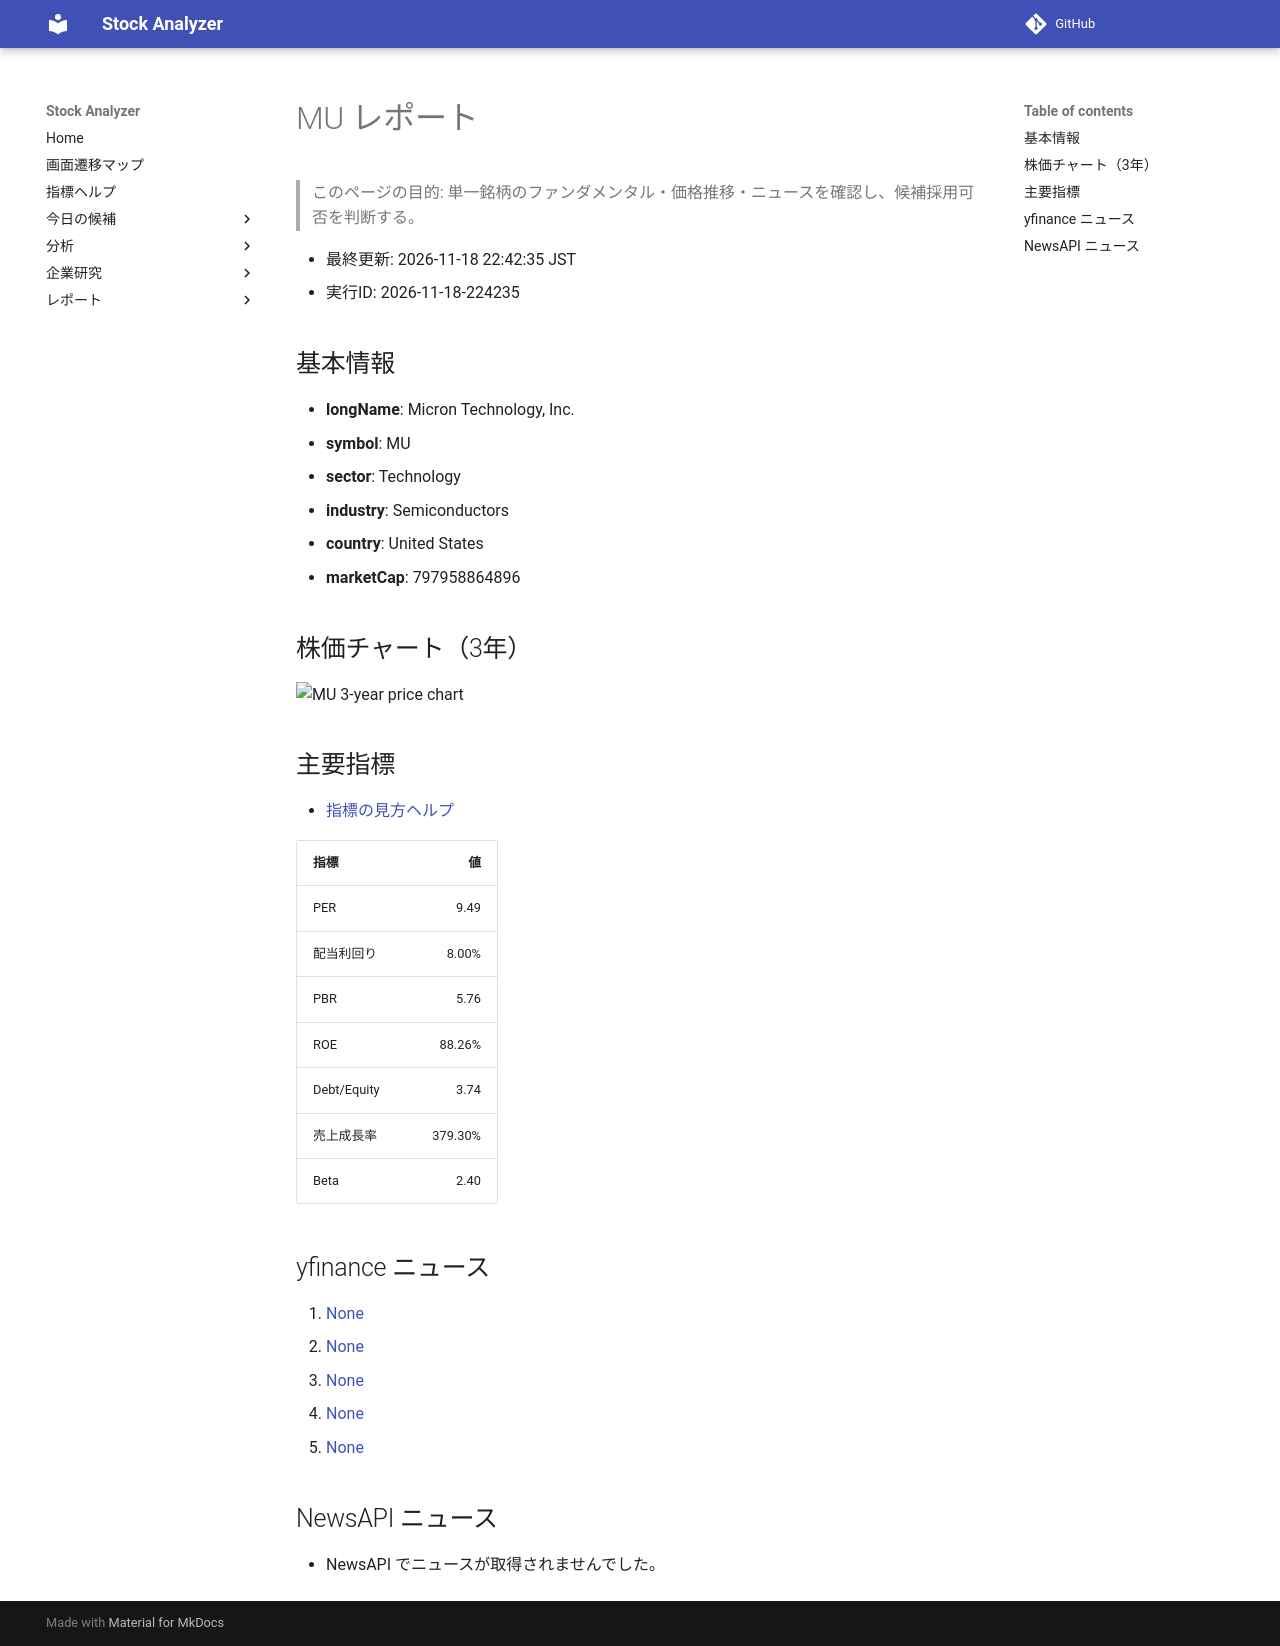

repository: Yumi-note/Making-APP · page: reports/2026-11-18/224235/MU/index.html · generator: mkdocs

# MU レポート

> このページの目的: 単一銘柄のファンダメンタル・価格推移・ニュースを確認し、候補採用可否を判断する。

- 最終更新: 2026-11-18 22:42:35 JST
- 実行ID: 2026-11-18-224235

## 基本情報

- **longName**: Micron Technology, Inc.
- **symbol**: MU
- **sector**: Technology
- **industry**: Semiconductors
- **country**: United States
- **marketCap**: 797958864896

## 株価チャート（3年）

![MU 3-year price chart](MU_3y.png)

## 主要指標

- [指標の見方ヘルプ](../../../../indicators.md)

| 指標 | 値 |
|---|---:|
| PER | 9.49 |
| 配当利回り | 8.00% |
| PBR | 5.76 |
| ROE | 88.26% |
| Debt/Equity | 3.74 |
| 売上成長率 | 379.30% |
| Beta | 2.40 |

## yfinance ニュース

1. [None](None)
2. [None](None)
3. [None](None)
4. [None](None)
5. [None](None)

## NewsAPI ニュース

- NewsAPI でニュースが取得されませんでした。
